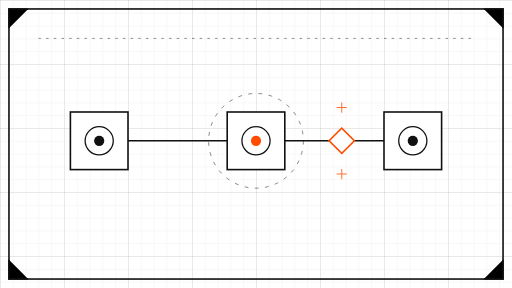
t = 0.00 s
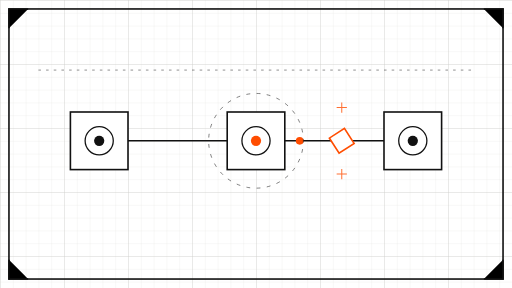
t = 1.35 s
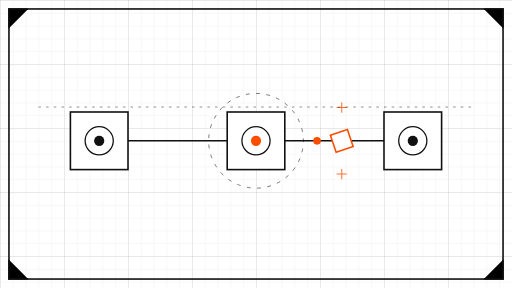
t = 2.93 s
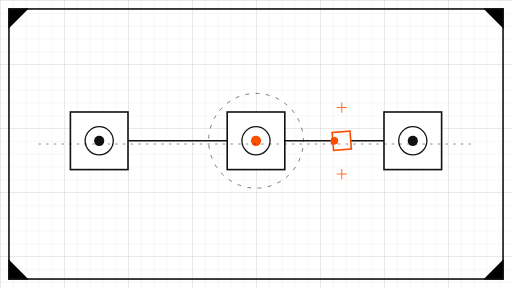
t = 4.50 s
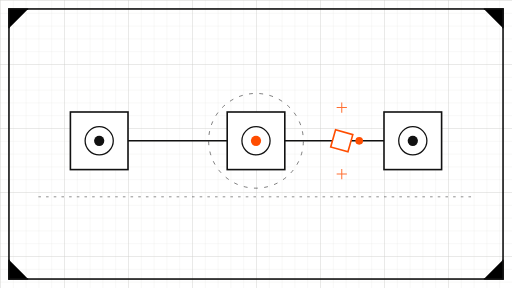
t = 6.75 s
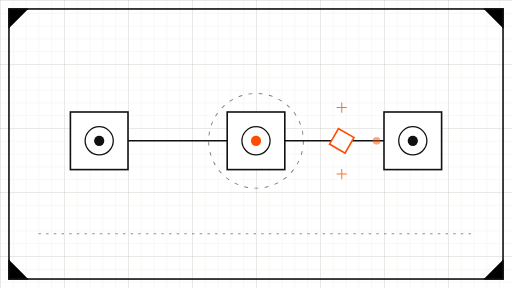
t = 8.33 s

The animated SVG that drew these frames (rendered in a browser with its animation timeline set to each time). Animation: 6 SMIL elements (animate=3,animateMotion=1,animateTransform=2); frames cover the first 8.32 s, repeats indefinitely.

<svg xmlns="http://www.w3.org/2000/svg" viewBox="0 0 800 450" role="img" aria-label="Three connected nodes with a repaired link">
  <defs>
    <pattern id="grid2" width="20" height="20" patternUnits="userSpaceOnUse">
      <path d="M 20 0 L 0 0 0 20" fill="none" stroke="#d8d8d4" stroke-width="0.6"/>
    </pattern>
    <pattern id="gridMajor2" width="100" height="100" patternUnits="userSpaceOnUse">
      <path d="M 100 0 L 0 0 0 100" fill="none" stroke="#c9c9c5" stroke-width="1"/>
    </pattern>
  </defs>

  <!-- drawing sheet -->
  <rect x="0" y="0" width="800" height="450" fill="#ffffff"/>
  <rect x="0" y="0" width="800" height="450" fill="url(#grid2)"/>
  <rect x="0" y="0" width="800" height="450" fill="url(#gridMajor2)"/>
  <rect x="14" y="14" width="772" height="422" fill="none" stroke="#111111" stroke-width="2.5"/>

  <!-- corner registration ticks -->
  <g stroke="#111111" stroke-width="2.5">
    <path d="M14 44 L14 14 L44 14"/>
    <path d="M756 14 L786 14 L786 44"/>
    <path d="M786 406 L786 436 L756 436"/>
    <path d="M44 436 L14 436 L14 406"/>
  </g>

  <!-- three connector nodes -->
  <g>
    <!-- left node -->
    <rect x="110" y="175" width="90" height="90" fill="#ffffff" stroke="#111111" stroke-width="2.5"/>
    <circle cx="155" cy="220" r="22" fill="none" stroke="#111111" stroke-width="2"/>
    <circle cx="155" cy="220" r="8" fill="#111111"/>

    <!-- middle node -->
    <rect x="355" y="175" width="90" height="90" fill="#ffffff" stroke="#111111" stroke-width="2.5"/>
    <circle cx="400" cy="220" r="22" fill="none" stroke="#111111" stroke-width="2"/>
    <circle cx="400" cy="220" r="8" fill="#FF4D00"/>

    <!-- right node -->
    <rect x="600" y="175" width="90" height="90" fill="#ffffff" stroke="#111111" stroke-width="2.5"/>
    <circle cx="645" cy="220" r="22" fill="none" stroke="#111111" stroke-width="2"/>
    <circle cx="645" cy="220" r="8" fill="#111111"/>
  </g>

  <!-- healthy link: left -> middle -->
  <line x1="200" y1="220" x2="355" y2="220" stroke="#111111" stroke-width="2.5"/>

  <!-- repaired link: middle -> right (two segments rejoined at the orange joint) -->
  <line x1="445" y1="220" x2="520" y2="220" stroke="#111111" stroke-width="2.5"/>
  <line x1="548" y1="220" x2="600" y2="220" stroke="#111111" stroke-width="2.5"/>
  <rect x="520" y="206" width="28" height="28" fill="#ffffff" stroke="#FF4D00" stroke-width="2.5" transform="rotate(45 534 220)">
    <animateTransform attributeName="transform" type="rotate" from="45 534 220" to="405 534 220" dur="40s" repeatCount="indefinite"/>
  </rect>

  <!-- signal pulse traveling the repaired link -->
  <circle r="6" fill="#FF4D00">
    <animateMotion dur="9s" repeatCount="indefinite" path="M 445 220 L 600 220"/>
    <animate attributeName="opacity" values="0;1;1;0" keyTimes="0;0.15;0.85;1" dur="9s" repeatCount="indefinite"/>
  </circle>

  <!-- debug crosshairs around the repair joint -->
  <g stroke="#FF4D00" stroke-width="1.6" opacity="0.8">
    <path d="M534 160 L534 176 M526 168 L542 168"/>
    <path d="M534 264 L534 280 M526 272 L542 272"/>
  </g>

  <!-- slow diagnostic sweep line -->
  <line x1="60" y1="60" x2="740" y2="60" stroke="#111111" stroke-width="1.2" stroke-dasharray="4 8" opacity="0.6">
    <animate attributeName="y1" values="60;390;60" dur="18s" repeatCount="indefinite"/>
    <animate attributeName="y2" values="60;390;60" dur="18s" repeatCount="indefinite"/>
  </line>

  <!-- slowly rotating dashed ring around middle node -->
  <circle cx="400" cy="220" r="74" fill="none" stroke="#111111" stroke-width="1.4" stroke-dasharray="6 10" opacity="0.55">
    <animateTransform attributeName="transform" type="rotate" from="0 400 220" to="360 400 220" dur="48s" repeatCount="indefinite"/>
  </circle>
</svg>
